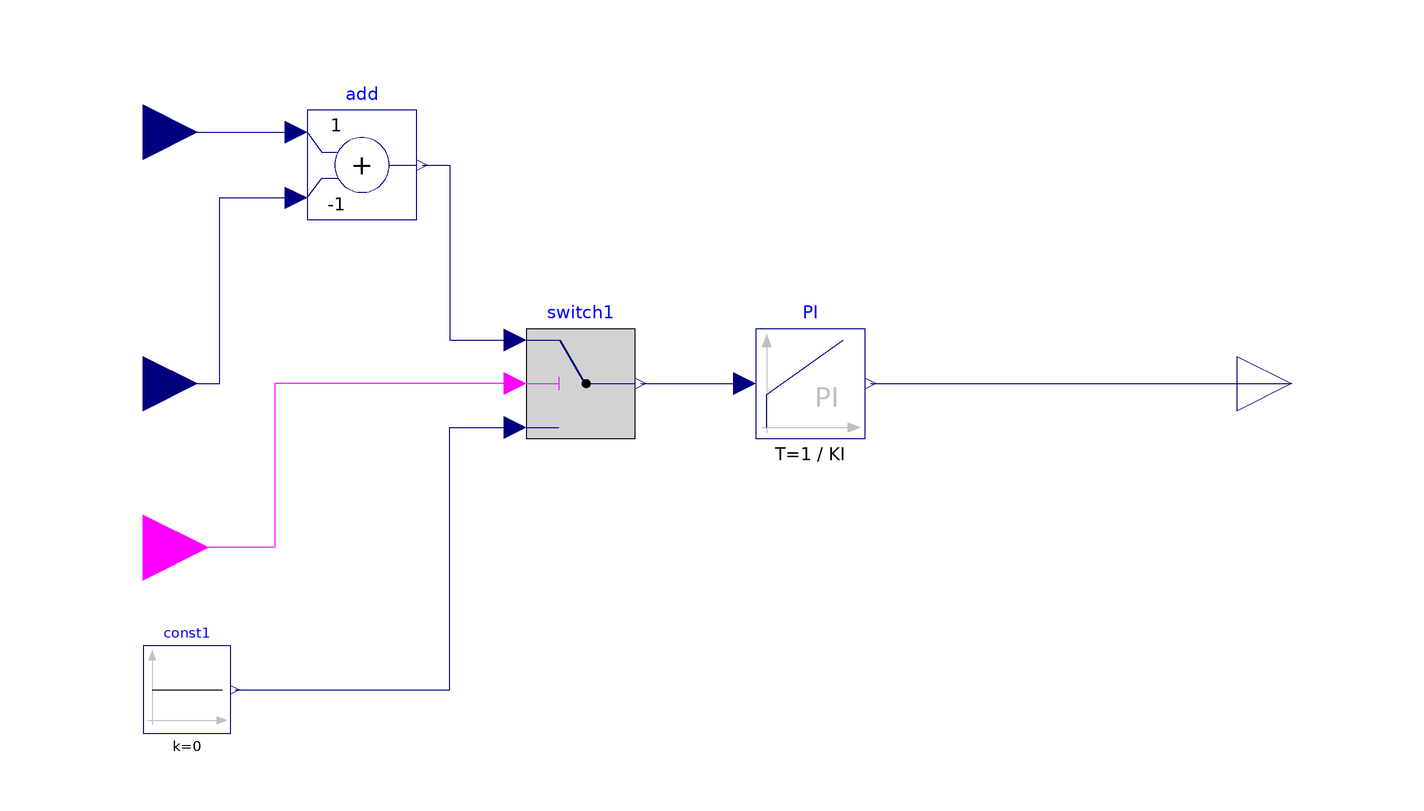

The component connection diagram of the Modelica model below, drawn from its own Placement and Line annotations.

model VoltageControlUnit
  parameter Real KP = 1 "integral gain";
  parameter Real KI = 2 "integral gain";
  Modelica.Blocks.Math.Add add(k2 = -1) annotation (
    Placement(transformation(extent = {{-70, 30}, {-50, 50}})));
  Modelica.Blocks.Logical.Switch switch1 annotation (
    Placement(transformation(extent = {{-30, -10}, {-10, 10}})));
  Modelica.Blocks.Sources.Constant const1(k = 0) annotation (
    Placement(transformation(extent = {{-100, -64}, {-84, -48}})));
  Modelica.Blocks.Interfaces.RealInput u1 annotation (
    Placement(transformation(rotation = 0, extent = {{-110, 36}, {-90, 56}}), iconTransformation(extent = {{-100, 40}, {-80, 60}})));
  Modelica.Blocks.Interfaces.RealInput u2 annotation (
    Placement(transformation(rotation = 0, extent = {{-110, -10}, {-90, 10}}), iconTransformation(extent = {{-100, -60}, {-80, -40}})));
  Modelica.Blocks.Interfaces.RealOutput y annotation (
    Placement(transformation(extent = {{100, -10}, {120, 10}})));
  Modelica.Blocks.Interfaces.BooleanInput start_voltage annotation (
    Placement(transformation(extent = {{-112, -42}, {-88, -18}}), iconTransformation(extent = {{-100, -28}, {-78, -6}})));
  Modelica.Blocks.Continuous.PI PI(k=KP, T=1/KI)
    annotation (Placement(transformation(extent={{12,-10},{32,10}})));
equation
  connect(const1.y, switch1.u3) annotation (
    Line(points = {{-83.2, -56}, {-44, -56}, {-44, -8}, {-32, -8}}, color = {0, 0, 127}));
  connect(u1, add.u1) annotation (
    Line(points = {{-100, 46}, {-72, 46}}, color = {0, 0, 127}));
  connect(u2, add.u2) annotation (
    Line(points = {{-100, 0}, {-86, 0}, {-86, 34}, {-72, 34}}, color = {0, 0, 127}));
  connect(add.y, switch1.u1) annotation (
    Line(points = {{-49, 40}, {-44, 40}, {-44, 8}, {-32, 8}}, color = {0, 0, 127}));
  connect(switch1.u2, start_voltage) annotation (
    Line(points = {{-32, 0}, {-76, 0}, {-76, -30}, {-100, -30}}, color = {255, 0, 255}));
  connect(switch1.y, PI.u)
    annotation (Line(points={{-9,0},{10,0}}, color={0,0,127}));
  connect(PI.y, y) annotation (Line(points={{33,0},{40,0},{96,0},{110,0}},
        color={0,0,127}));
  annotation (
    Icon(graphics={  Rectangle(extent = {{-100, 100}, {100, -100}}, lineColor = {28, 108, 200}, fillColor = {255, 255, 255},
            fillPattern =                                                                                                                  FillPattern.Solid), Text(extent = {{-58, 94}, {58, 6}}, lineColor = {28, 108, 200}, fillColor = {255, 255, 255},
            fillPattern =                                                                                                                                                                                                        FillPattern.Solid, textString = "VoltageControlUnit"), Text(extent = {{74, 6}, {86, 0}}, lineColor = {28, 108, 200}, fillColor = {255, 255, 255},
            fillPattern =                                                                                                                                                                                                        FillPattern.Solid, textString = "V_REF"), Text(extent = {{-86, 58}, {-74, 54}}, lineColor = {28, 108, 200}, fillColor = {255, 255, 255},
            fillPattern =                                                                                                                                                                                                        FillPattern.Solid, textString = "V_IB"), Text(extent = {{-80, -44}, {-68, -48}}, lineColor = {28, 108, 200}, fillColor = {255, 255, 255},
            fillPattern =                                                                                                                                                                                                        FillPattern.Solid, textString = "V_DN"), Text(extent = {{-90, 0}, {-72, -6}}, lineColor = {28, 108, 200}, fillColor = {255, 255, 255},
            fillPattern =                                                                                                                                                                                                        FillPattern.Solid, textString = "start_voltage")}),
    Diagram(coordinateSystem(preserveAspectRatio = false, extent = {{-100, -100}, {100, 100}})));
end VoltageControlUnit;